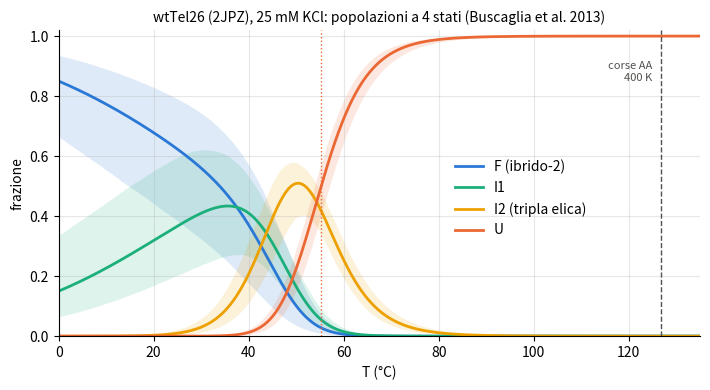

Reproduce this figure in Python. (Note: this script raises an exception after producing the figure.)
import numpy as np, json
import matplotlib; matplotlib.use("Agg"); import matplotlib.pyplot as plt
R = 1.98720e-3  # kcal/mol/K
# Buscaglia, Gray, Chaires 2013, Supp. Table 2: 2JPZ, 25 mM KCl. dH di FOLDING (negativo), Tm in C
P = {"dH": [-7.8, -36.4, -39.9], "sdH": [1.8, 4.7, 4.8], "Tm": [37.5, 43.7, 54.3], "sTm": [22.5, 2.9, 1.7]}

def pops(T, dH, Tm):
    T = np.asarray(T, float)[:, None]
    dHu = -np.asarray(dH)[None, :]                       # unfolding enthalpy > 0
    TmK = np.asarray(Tm)[None, :] + 273.15
    lnK = -(dHu / R) * (1 / T - 1 / TmK)                 # K_i = [next]/[prev], unfolding
    cum = np.concatenate([np.zeros((T.shape[0], 1)), np.cumsum(lnK, 1)], 1)
    w = np.exp(cum - cum.max(1, keepdims=True))
    return w / w.sum(1, keepdims=True)                   # F, I1, I2, U

T = np.linspace(273.15, 410, 2000)
p = pops(T, P["dH"], P["Tm"])
def cross(y, lev=0.5):
    i = np.where(np.diff(np.sign(y - lev)))[0][0]; return T[i] + (lev - y[i]) * (T[i+1]-T[i]) / (y[i+1]-y[i])
res = {"T_F50_C": cross(p[:, 0]) - 273.15, "T_U50_C": cross(p[:, 3]) - 273.15,
       "dG_tot_20C_kcal": float(sum(h * (1 - 293.15 / (t + 273.15)) for h, t in zip(P["dH"], P["Tm"]))),
       "dH_tot_unf_kcal": -sum(P["dH"]), "dH_tot_unf_kJ": -sum(P["dH"]) * 4.184}
for TT in (293.15, 300, 310.15, 330, 350, 400):
    q = pops([TT], P["dH"], P["Tm"])[0]; res[f"pop_{TT:.0f}K"] = [round(x, 4) for x in q]
# incertezza: Monte Carlo sui parametri (gaussiane indipendenti; Tm1 molto incerta)
rng = np.random.default_rng(1); mc = []
for _ in range(4000):
    dH = rng.normal(P["dH"], P["sdH"]); Tm = rng.normal(P["Tm"], P["sTm"])
    if np.any(dH >= 0): continue
    mc.append(pops(T, dH, Tm))
mc = np.array(mc)
lo, hi = np.percentile(mc, [16, 84], axis=0)
u50 = [cross(m[:, 3]) - 273.15 for m in mc]; f50 = [cross(m[:, 0]) - 273.15 for m in mc if m[0,0] > 0.5 and m[-1,0] < 0.5]
res["T_U50_C_MC_16_50_84"] = [round(x, 1) for x in np.percentile(u50, [16, 50, 84])]
res["T_F50_C_MC_16_50_84"] = [round(x, 1) for x in np.percentile(f50, [16, 50, 84])]
print(json.dumps(res, indent=1))
json.dump(res, open("tm_2jpz.json", "w"), indent=1)

cols = ["#2a78d6", "#1baf7a", "#eda100", "#eb6834"]; lab = ["F (ibrido-2)", "I1", "I2 (tripla elica)", "U"]
fig, ax = plt.subplots(figsize=(7.2, 4))
Tc = T - 273.15
for k in range(4):
    ax.fill_between(Tc, lo[:, k], hi[:, k], color=cols[k], alpha=0.15, lw=0)
    ax.plot(Tc, p[:, k], color=cols[k], lw=2, label=lab[k])
ax.axvline(126.85, color="#52514e", ls="--", lw=1); ax.text(125, 0.85, "corse AA\n400 K", ha="right", fontsize=8, color="#52514e")
ax.axvline(res["T_U50_C"], color=cols[3], ls=":", lw=1)
ax.set(xlabel="T (°C)", ylabel="frazione", xlim=(0, 135), ylim=(0, 1.02),
       title="wtTel26 (2JPZ), 25 mM KCl: popolazioni a 4 stati (Buscaglia et al. 2013)")
ax.title.set_fontsize(10); ax.spines[["top", "right"]].set_visible(False); ax.grid(alpha=0.3)
ax.legend(frameon=False, loc="center", bbox_to_anchor=(0.72, 0.45))
fig.tight_layout(); fig.savefig("/mnt/user-data/outputs/popolazioni_2jpz.png", dpi=170)
